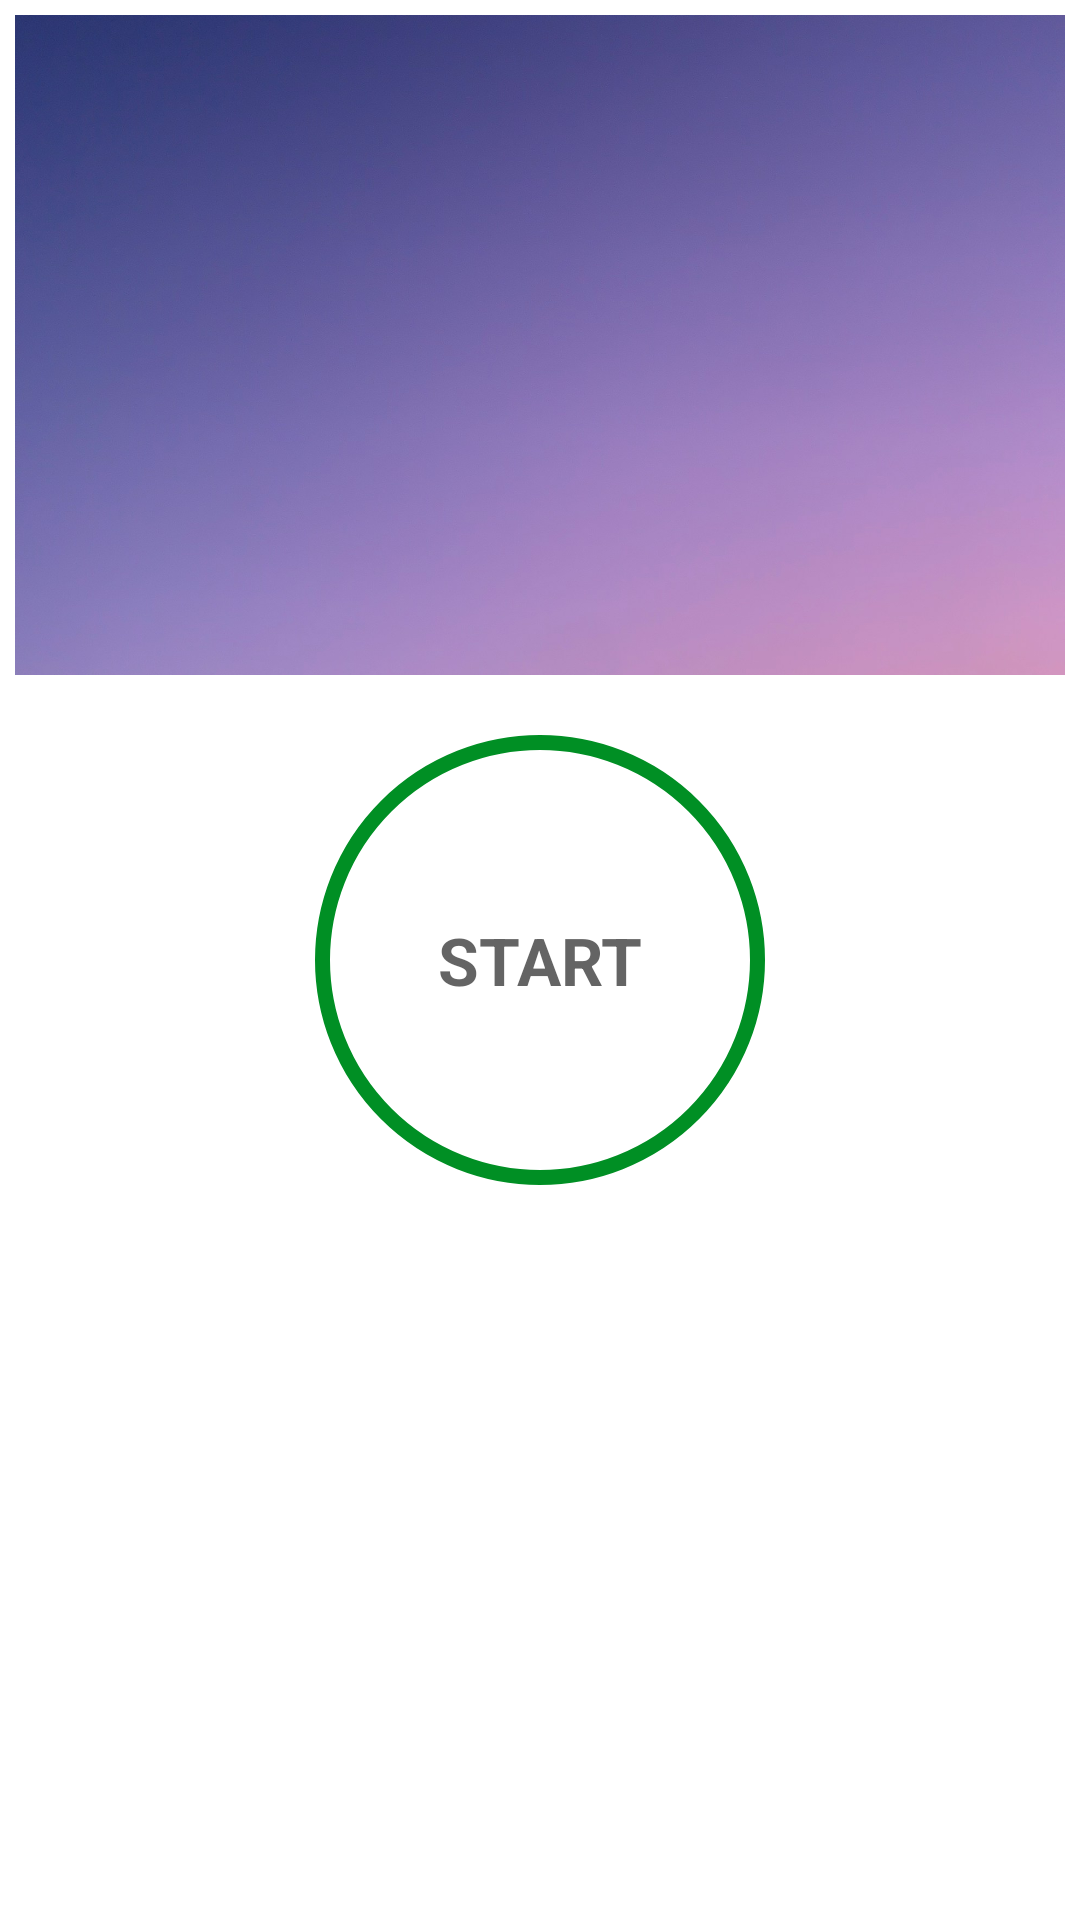

Here is an Android app screen rendered from its layout file. Give the layout XML and the strings, colors and styles it references.
<!-- AndroidManifest.xml: application theme Theme._7MinuteWorkOut -->
<!-- res/layout/activity_main.xml -->
<?xml version="1.0" encoding="utf-8"?>
<androidx.constraintlayout.widget.ConstraintLayout xmlns:android="http://schemas.android.com/apk/res/android"
    xmlns:app="http://schemas.android.com/apk/res-auto"
    xmlns:tools="http://schemas.android.com/tools"
    android:id="@+id/main"
    android:padding="@dimen/main_screen_main_layout_padding"
    android:layout_width="match_parent"
    android:layout_height="match_parent"
    tools:context=".MainActivity">

    <ImageView
        android:id="@+id/imageView"
        app:layout_constraintTop_toTopOf="parent"
        android:layout_width="match_parent"
        android:scaleType="centerCrop"
        android:contentDescription="@string/start_image"
        android:src="@drawable/bg"
        android:layout_height="220dp"
        />
    <FrameLayout
        android:id="@+id/flStart"
        app:layout_constraintTop_toBottomOf="@id/imageView"
        app:layout_constraintStart_toStartOf="parent"
        app:layout_constraintEnd_toEndOf="parent"
        android:layout_width="150dp"
        android:layout_height="150dp"
        android:layout_margin="20dp"
        android:padding="20dp"
        android:background="@drawable/item_color_accent_border_ripple_background"
        >
        <TextView
            android:layout_width="wrap_content"
            android:layout_height="wrap_content"
            android:text="@string/start"
            android:layout_gravity="center"
            android:textColor="@color/colorPrimary"
            android:textSize="@dimen/default_text_size"

            android:textStyle="bold"
            />

    </FrameLayout>

</androidx.constraintlayout.widget.ConstraintLayout>
<!-- resources referenced by this layout -->
<resources>
  <color name="colorPrimary">#B2212121</color>
  <dimen name="default_text_size">
          22sp
      </dimen>
  <dimen name="main_screen_main_layout_padding">
          5dp
      </dimen>
  <!-- drawable bg: jpg bitmap (drawable, 280858 bytes) -->
  <!-- drawable item_color_accent_border_ripple_background (drawable) -->
  <?xml version="1.0" encoding="utf-8"?>
  <ripple xmlns:android="http://schemas.android.com/apk/res/android"
      android:color="@color/lightGrey">
  
      <item android:id="@+id/mask">
          <shape android:shape="oval">
              <solid android:color="@color/white"/>
          </shape>
  
      </item>
      <item android:drawable="@drawable/item_circular_color_accent_color"/>
  
  </ripple>
  <string name="start">START</string>
  <string name="start_image">Start Image</string>
  <style name="Theme._7MinuteWorkOut" parent="Base.Theme._7MinuteWorkOut" />
  <color name="lightGrey">#C4C4C4</color>
  <color name="white">#FFFFFFFF</color>
  <!-- drawable item_circular_color_accent_color (drawable) -->
  <?xml version="1.0" encoding="utf-8"?>
  <shape xmlns:android="http://schemas.android.com/apk/res/android" android:shape="oval">
      <stroke android:width="5dp"
          android:color="@color/colorAccent"/>
      <solid android:color="@color/white"/>
  
  </shape>
  <style name="Base.Theme._7MinuteWorkOut" parent="Theme.MaterialComponents.Light.NoActionBar">
          
          
      </style>
  <color name="colorAccent">#008F24</color>
</resources>
